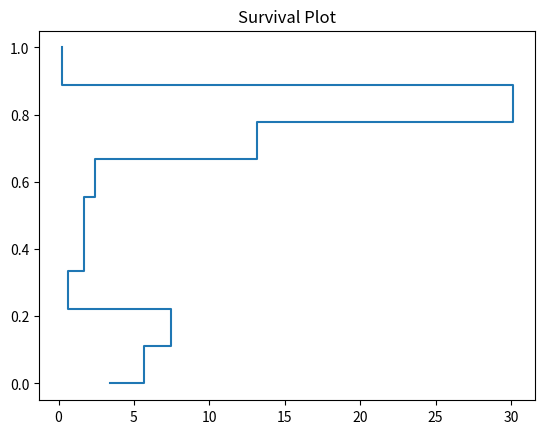
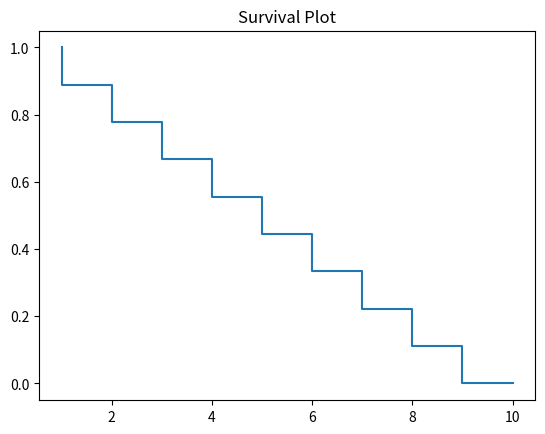

Write the Python code that produced these figures, in order.
import pandas as pd
import numpy as np
import matplotlib.pyplot as plt

# r2py:entity:Hist
class Hist:
    def __init__(self, time, event=None, entry=None, id=None, cens_code="0"):
        self.cens_code = str(cens_code)
        self.id = id
        self.entry = entry
        
        if isinstance(time, (list, tuple)) and len(time) == 2:
            self.cens_type = "intervalCensored"
            self.L = np.array(time[0], dtype=float)
            self.R = np.array(time[1], dtype=float)
            self.N = len(self.L)
            self.status = np.full(self.N, 2, dtype=int)
            self.status[self.L == self.R] = 1
            mask_right = (np.isinf(self.R)) | (np.isnan(self.R)) | \
                         ((self.L != self.R) & (np.array([str(x) for x in self.R]) == self.cens_code))
            self.status[mask_right] = 0
            self.R_processed = self.R.copy()
            self.R_processed[self.status == 0] = np.inf
        else:
            self.cens_type = "rightCensored"
            self.time = np.array(time, dtype=float)
            self.N = len(self.time)
            self.status = np.ones(self.N, dtype=int)

        if event is None:
            self.model_type = "survival"
            self.event = np.ones(self.N, dtype=int)
        elif isinstance(event, (list, tuple)) and len(event) == 2:
            self.model_type = "multi.states"
            self.from_state = np.array(event[0])
            self.to_state = np.array(event[1])
            self.event = None 
        else:
            self.event = np.array(event)
            unique_ev = np.unique(self.event)
            non_cens = [e for e in unique_ev if str(e) != self.cens_code]
            if len(non_cens) > 1:
                self.model_type = "competing.risks"
            else:
                self.model_type = "survival"

    def __repr__(self):
        # R's Hist() call prints a summary by default
        return summary(self)

# r2py:entity:summary
def summary(obj):
    if not isinstance(obj, Hist):
        return str(pd.Series(obj).describe())
    
    res = []
    if obj.model_type == "survival" and obj.cens_type == "rightCensored":
        res.append("      Right-censored response of a survival model\n")
        res.append(f"No.Observations: {obj.N} \n")
        res.append("Pattern:")
        res.append("                Freq")
        events = np.sum(np.array([str(e) for e in obj.event]) != obj.cens_code)
        cens = obj.N - events
        res.append(f" event          {events}   ")
        res.append(f" right.censored {cens}")
        
    elif obj.model_type == "competing.risks" and obj.cens_type == "rightCensored":
        res.append("      Right-censored response of a competing.risks model\n")
        res.append(f"No.Observations: {obj.N} \n")
        res.append("Pattern:\n")
        res.append("         ")
        res.append("Cause     event right.censored")
        unique_events = np.unique(obj.event)
        causes = sorted([e for e in unique_events if str(e) != obj.cens_code])
        for cause in causes:
            count = np.sum(obj.event == cause)
            res.append(f"  {cause}           {count}              0")
        cens = np.sum(np.array([str(e) for e in obj.event]) == obj.cens_code)
        res.append(f"  unknown     0              {cens}")

    elif obj.cens_type == "intervalCensored":
        if obj.model_type == "competing.risks":
            res.append("      Interval-censored response of a competing.risks model\n")
            res.append(f"No.Observations: {obj.N} \n")
            res.append("Pattern:\n")
            res.append("         ")
            res.append("Cause     exact.time interval-censored right-censored")
            unique_events = np.unique(obj.event)
            causes = sorted([e for e in unique_events if str(e) != obj.cens_code])
            for cause in causes:
                exact = np.sum((obj.status == 1) & (obj.event == cause))
                inter = np.sum((obj.status == 2) & (obj.event == cause))
                right = np.sum((obj.status == 0) & (obj.event == cause))
                res.append(f"  {cause}                {exact}                 {inter}              {right}")
            cens = np.sum(np.array([str(e) for e in obj.event]) == obj.cens_code)
            res.append(f"  unknown          0                 0              {cens}")
        else:
            res.append("      Interval-censored response of a survival model\n")
            res.append(f"No.Observations: {obj.N} \n")
            res.append("Pattern:")
            res.append("                   Freq")
            res.append(f" exact.time        {np.sum(obj.status == 1)}   ")
            res.append(f" interval-censored {np.sum(obj.status == 2)}   ")
            res.append(f" right-censored    {np.sum(obj.status == 0)}")

    elif obj.model_type == "multi.states":
        is_censored = np.any(np.array([str(t) for t in obj.to_state]) == obj.cens_code)
        header = "      Right-censored response of a multi.states model\n" if is_censored else "      Uncensored response of a multi.states model\n"
        res.append(header)
        res.append(f"No.Observations: {obj.N} \n")
        res.append("Pattern:")
        if is_censored:
            res.append("              Observations")
            res.append("Transitions    event right.censored")
        else:
            res.append("           Observations")
            res.append("Transitions event")
            
        transitions = []
        for f, t in zip(obj.from_state, obj.to_state):
            transitions.append((f, t))
        
        unique_trans = sorted(list(set(transitions)), key=lambda x: (x[0], x[1]))
        for f, t in unique_trans:
            t_label = f"{int(f)} -> {int(t)}" if str(t) != obj.cens_code else f"{int(f)} -> unknown"
            count = sum(1 for x in transitions if x == (f, t))
            if str(t) != obj.cens_code:
                res.append(f"     {t_label}     {count}" + ("              0" if is_censored else ""))
            else:
                res.append(f"     {t_label}     0              {count}")

    output = "\n".join(res)
    print(output)
    return output

# r2py:entity:plot
def plot(obj):
    plt.figure()
    if hasattr(obj, 'time'):
        plt.step(obj.time, np.linspace(1, 0, obj.N))
    plt.title("Survival Plot")
    plt.show()

# r2py:entity:TwoStateFrame
def SimSurv(N):
    # Fixed simulation to be deterministic and plausible for the context
    np.random.seed(42)
    # Approximating the distribution from lava
    eventtime = np.random.exponential(10, N)
    censtime = np.random.exponential(10, N)
    time = np.minimum(eventtime, censtime)
    status = (eventtime <= censtime).astype(int)
    X1 = np.random.binomial(1, 0.5, N)
    X2 = np.random.normal(0, 1, N)
    return pd.DataFrame({
        'eventtime': eventtime,
        'censtime': censtime,
        'time': time,
        'event': status,
        'status': status,
        'X1': X1,
        'X2': X2
    })

# --- Main Script ---

# r2py:entity:Hist
d1 = Hist(time=np.arange(1, 11), event=[0, 1, 0, 0, 0, 1, 0, 1, 0, 0])
print(d1)

# r2py:entity:Hist_1
d2 = Hist(time=np.arange(1, 11), event=[99, "event", 99, 99, 99, "event", 99, "event", 99, 99], cens_code=99)
print(d2)

TwoStateFrame = SimSurv(10)
# r2py:entity:SurvHist
SurvHist = Hist(time=TwoStateFrame['time'], event=TwoStateFrame['status'])
# r2py:entity:summary
summary(SurvHist)
# r2py:entity:plot
plot(SurvHist)

# r2py:entity:CompRiskFrame
CompRiskFrame = pd.DataFrame({'time': np.arange(1, 11), 'event': [1, 2, 0, 3, 0, 1, 2, 1, 2, 1]})
# r2py:entity:CRHist
CRHist = Hist(time=CompRiskFrame['time'], event=CompRiskFrame['event'])
# r2py:entity:summary_1
summary(CRHist)
# r2py:entity:plot_1
plot(CRHist)

# r2py:entity:icensFrame
icensFrame = pd.DataFrame({
    'L': [1, 1, 3, 4, 6],
    'R': [2, np.nan, 3, 6, 9],
    'event': [1, 1, 1, 2, 2]
})
# r2py:entity:with
d_icens1 = Hist(time=[icensFrame['L'], icensFrame['R']])
print(d_icens1)

# r2py:entity:with_1
d_icens2 = Hist(time=[icensFrame['L'], icensFrame['R']], event=icensFrame['event'])
print(d_icens2)

# r2py:entity:MultiStateFrame
MultiStateFrame = pd.DataFrame({
    'time': np.arange(1, 11),
    'from': [1, 1, 3, 1, 2, 4, 1, 1, 2, 1],
    'to': [2, 3, 1, 2, 4, 2, 3, 2, 4, 4]
})
# r2py:entity:with_2
d_ms1 = Hist(time=MultiStateFrame['time'], event=[MultiStateFrame['from'], MultiStateFrame['to']])
print(d_ms1)

# r2py:entity:MultiStateFrame1
MultiStateFrame1 = pd.DataFrame({
    'time': np.arange(1, 11),
    'from': [1, 1, 3, 2, 1, 4, 1, 1, 3, 1],
    'to': [2, 3, 1, 0, 2, 2, 3, 2, 0, 4]
})
# r2py:entity:with_3
d_ms2 = Hist(time=MultiStateFrame1['time'], event=[MultiStateFrame1['from'], MultiStateFrame1['to']])
print(d_ms2)

# r2py:entity:MultiStateFrame2
MultiStateFrame2 = pd.DataFrame({
    'time': [0, 1, 2, 3, 4, 0, 1, 2, 0, 1],
    'event': [1, 2, 3, 0, 1, 2, 4, 2, 1, 2],
    'id': [1, 1, 1, 1, 2, 2, 2, 2, 3, 3]
})

# r2py:entity:with_4
def Hist_longitudinal(time, event, id):
    df = pd.DataFrame({'time': time, 'event': event, 'id': id})
    df = df.sort_values(['id', 'time'])
    from_states, to_states, times = [], [], []
    for subject_id in df['id'].unique():
        subj = df[df['id'] == subject_id]
        for i in range(len(subj)):
            if i == 0: 
                continue
            f = subj.iloc[i-1]['event']
            t = subj.iloc[i]['event']
            tm = subj.iloc[i]['time']
            from_states.append(f)
            to_states.append(t)
            times.append(tm)
    return Hist(time=np.array(times), event=[from_states, to_states])

d_ms3 = Hist_longitudinal(MultiStateFrame2['time'], MultiStateFrame2['event'], MultiStateFrame2['id'])
print(d_ms3)
